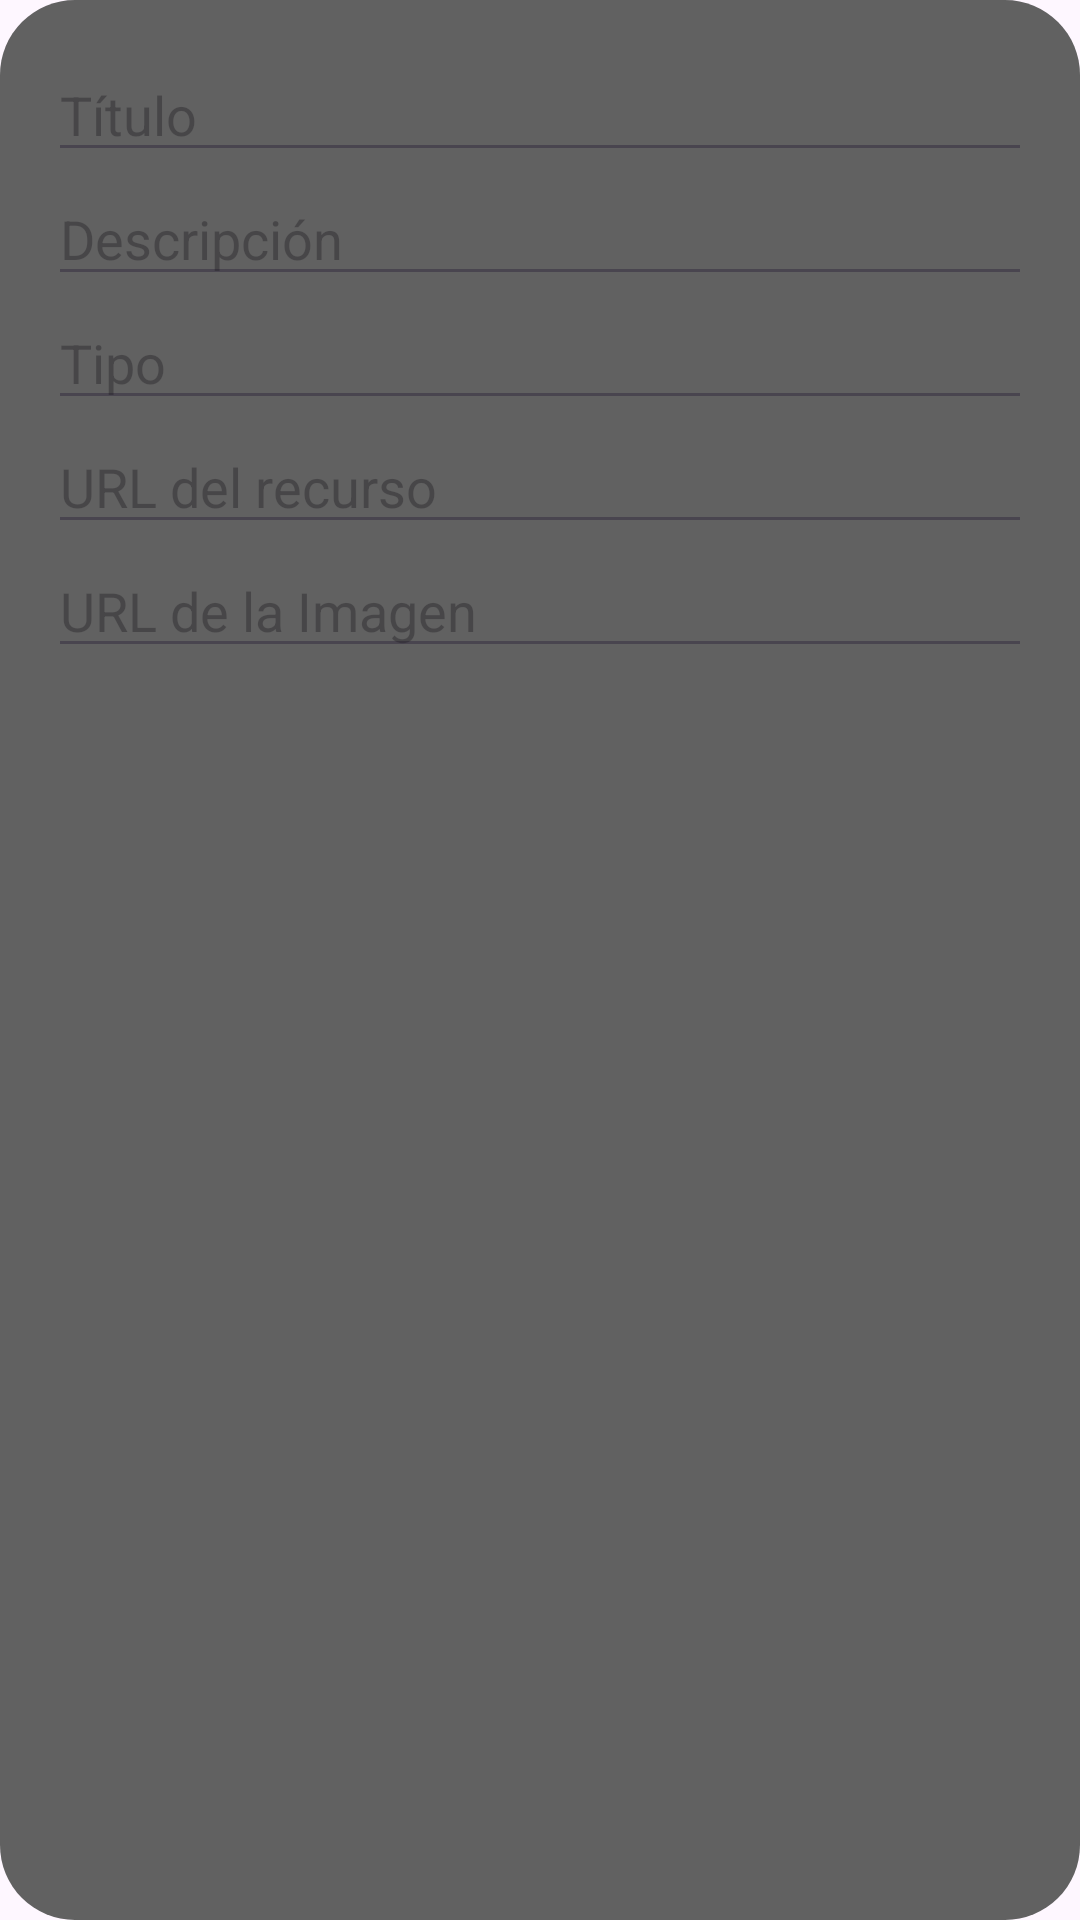

The Android layout XML behind this screen, and the referenced resources:
<!-- AndroidManifest.xml: application theme Theme.Tareas2 -->
<!-- res/layout/dialog_add_resource.xml -->
<?xml version="1.0" encoding="utf-8"?>
<LinearLayout xmlns:android="http://schemas.android.com/apk/res/android"
    android:layout_width="match_parent"
    android:layout_height="wrap_content"
    android:orientation="vertical"
    android:padding="16dp"
    android:background="@drawable/dialog_background">


<EditText
        android:id="@+id/editTitle"
        android:layout_width="match_parent"
        android:layout_height="wrap_content"
        android:hint="@string/titu"
        android:textColor="@color/aja1"
        />

    <EditText
        android:id="@+id/editDescription"
        android:layout_width="match_parent"
        android:layout_height="wrap_content"
        android:hint="@string/descrip"
        android:textColor="@color/aja1"
        />

    <EditText
        android:id="@+id/editType"
        android:layout_width="match_parent"
        android:layout_height="wrap_content"
        android:hint="@string/tipo"
        android:textColor="@color/aja1"
        />

    <EditText
        android:id="@+id/editUrlRecurso"
        android:layout_width="match_parent"
        android:layout_height="wrap_content"
        android:hint="URL del recurso"
        android:textColor="@color/aja1"
        />

    <EditText
        android:id="@+id/editUrlImagen"
        android:layout_width="match_parent"
        android:layout_height="wrap_content"
        android:hint="@string/img"
        android:textColor="@color/aja1"
        />
</LinearLayout>
<!-- resources referenced by this layout -->
<resources>
  <color name="aja1">#e1bee7</color>
  <!-- drawable dialog_background (drawable) -->
  <?xml version="1.0" encoding="utf-8"?>
  <shape xmlns:android="http://schemas.android.com/apk/res/android"
      android:shape="rectangle">
      <solid android:color="@color/elgri1"/>
      <corners android:radius="25dp"/>
  </shape>
  <string name="descrip">Descripción</string>
  <string name="img">URL de la Imagen</string>
  <string name="tipo">Tipo</string>
  <string name="titu">Título</string>
  <style name="Theme.Tareas2" parent="Base.Theme.Tareas2" />
  <color name="elgri1">#616161</color>
  <style name="Base.Theme.Tareas2" parent="Theme.Material3.DayNight.NoActionBar">
          
          
      </style>
</resources>
